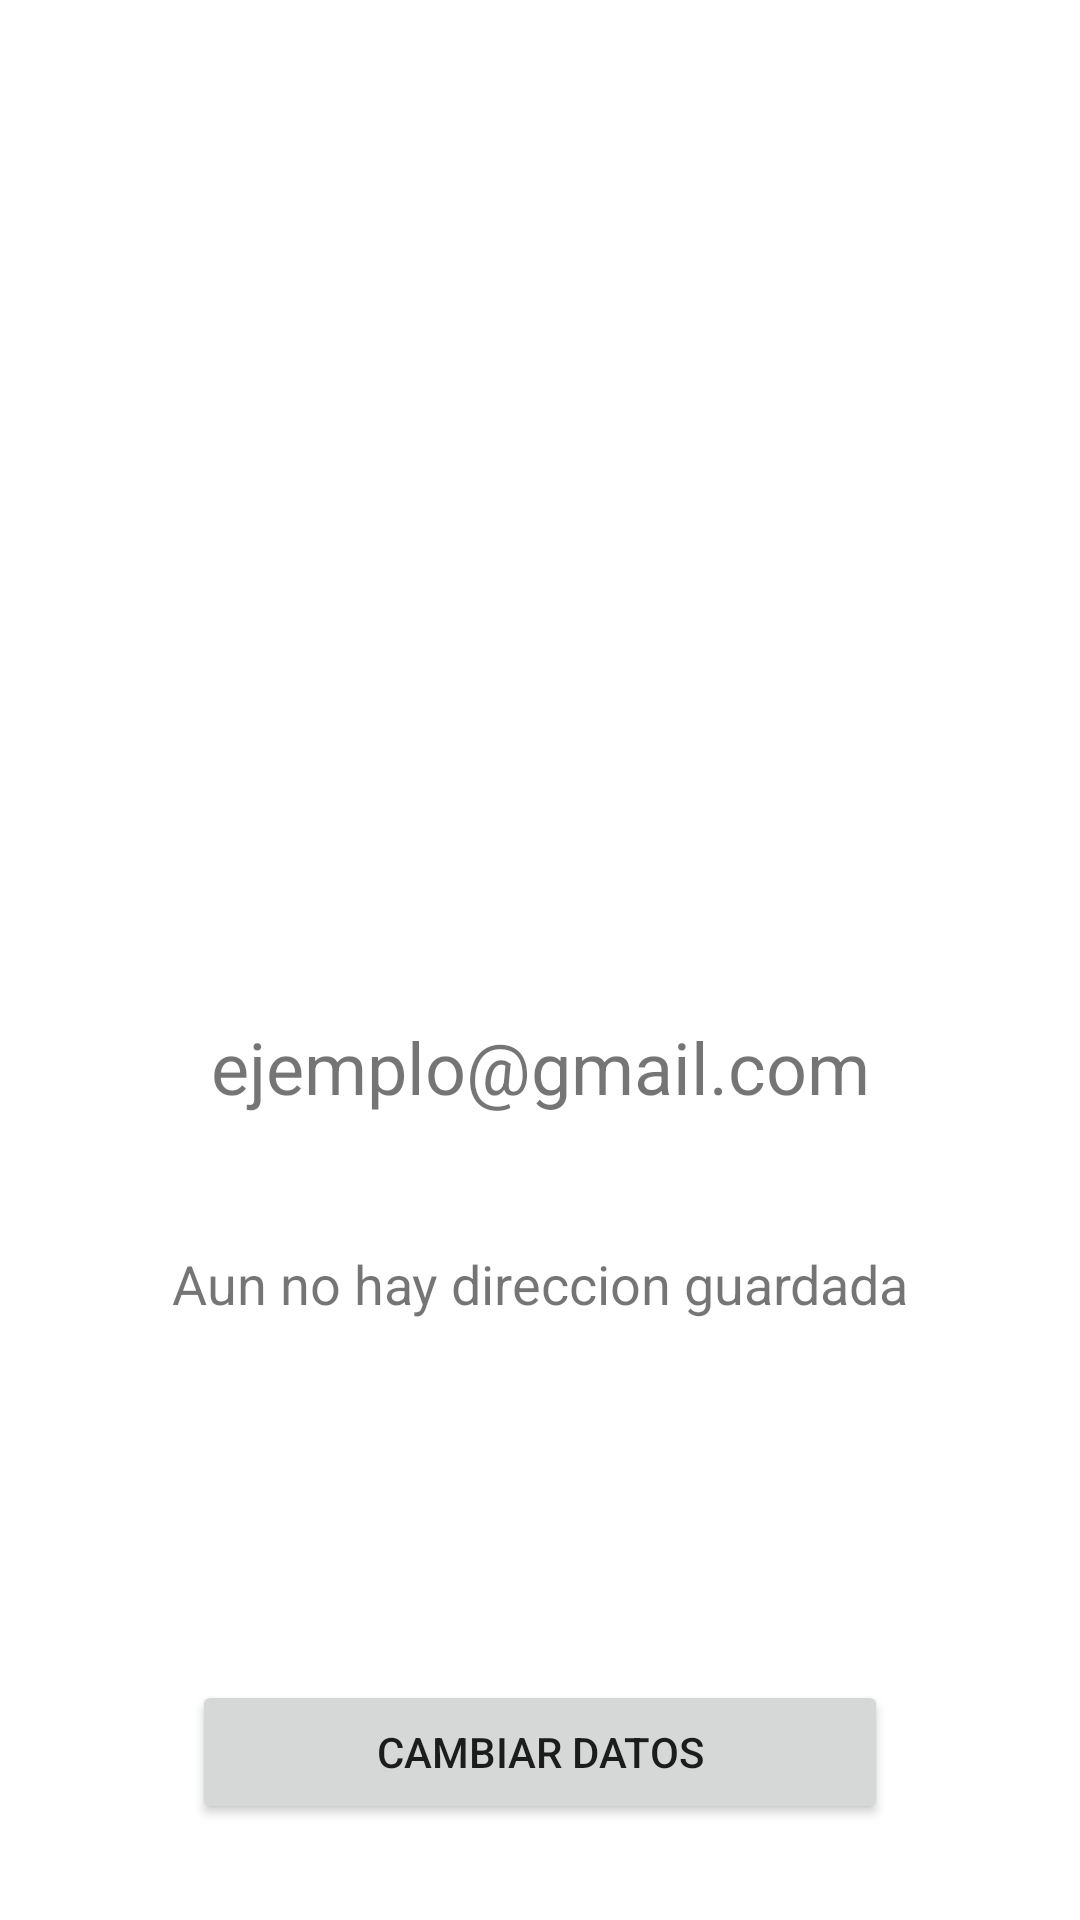

Here is an Android app screen rendered from its layout file. Give the layout XML and the strings, colors and styles it references.
<!-- AndroidManifest.xml: application theme Theme.ElCarrito -->
<!-- res/layout/fragment_profile.xml -->
<?xml version="1.0" encoding="utf-8"?>
<androidx.constraintlayout.widget.ConstraintLayout xmlns:android="http://schemas.android.com/apk/res/android"
    xmlns:app="http://schemas.android.com/apk/res-auto"
    xmlns:tools="http://schemas.android.com/tools"
    android:layout_width="match_parent"
    android:layout_height="match_parent"
    tools:context=".ui.profile.ProfileFragment">


    <TextView
        android:id="@+id/Correo_usuario"
        android:layout_width="wrap_content"
        android:layout_height="wrap_content"
        android:layout_marginBottom="32dp"
        android:padding="12dp"
        android:text="@string/ejemplo_mail"
        android:textSize="24sp"
        app:layout_constraintBottom_toTopOf="@+id/textView2"
        app:layout_constraintEnd_toEndOf="parent"
        app:layout_constraintHorizontal_bias="0.502"
        app:layout_constraintStart_toStartOf="parent"
        tools:text="@string/emailUser" />

    <Button
        android:id="@+id/edit_profile"
        android:layout_width="0dp"
        android:layout_height="wrap_content"
        android:layout_marginStart="64dp"
        android:layout_marginEnd="64dp"
        android:layout_marginBottom="32dp"
        android:text="@string/cambiar_datos"
        app:layout_constraintBottom_toBottomOf="parent"
        app:layout_constraintEnd_toEndOf="parent"
        app:layout_constraintHorizontal_bias="0.498"
        app:layout_constraintStart_toStartOf="parent" />

    <ImageView
        android:id="@+id/image_profile"
        android:layout_width="wrap_content"
        android:layout_height="wrap_content"
        android:layout_marginBottom="64dp"
        app:layout_constraintBottom_toTopOf="@+id/Correo_usuario"
        app:layout_constraintEnd_toEndOf="parent"
        app:layout_constraintStart_toStartOf="parent"
        tools:src="@tools:sample/avatars" />

    <TextView
        android:id="@+id/textView2"
        android:layout_width="wrap_content"
        android:layout_height="wrap_content"
        android:layout_marginBottom="120dp"
        android:text="@string/aun_no_hay_direccion_guardada"
        android:textSize="18sp"
        app:layout_constraintBottom_toTopOf="@+id/edit_profile"
        app:layout_constraintEnd_toEndOf="parent"
        app:layout_constraintStart_toStartOf="parent" />
</androidx.constraintlayout.widget.ConstraintLayout>
<!-- resources referenced by this layout -->
<resources>
  <string name="aun_no_hay_direccion_guardada">Aun no hay direccion guardada</string>
  <string name="cambiar_datos">Cambiar Datos</string>
  <string name="ejemplo_mail">ejemplo@gmail.com</string>
  <string name="emailUser">Correo electronico</string>
  <style name="Theme.ElCarrito" parent="Theme.MaterialComponents.DayNight.NoActionBar">
          
          <item name="colorPrimary">@color/main_color</item>
          <item name="colorPrimaryVariant">@color/main_color</item>
          <item name="colorOnPrimary">@color/white</item>
          
          <item name="colorSecondary">@color/teal_200</item>
          <item name="colorSecondaryVariant">@color/teal_700</item>
          <item name="colorOnSecondary">@color/black</item>
          
          <item name="android:statusBarColor">?attr/colorPrimaryVariant</item>
          
      </style>
  <color name="main_color">#255e70</color>
  <color name="white">#FFFFFFFF</color>
  <color name="teal_200">#FF03DAC5</color>
  <color name="teal_700">#FF018786</color>
  <color name="black">#FF000000</color>
</resources>
